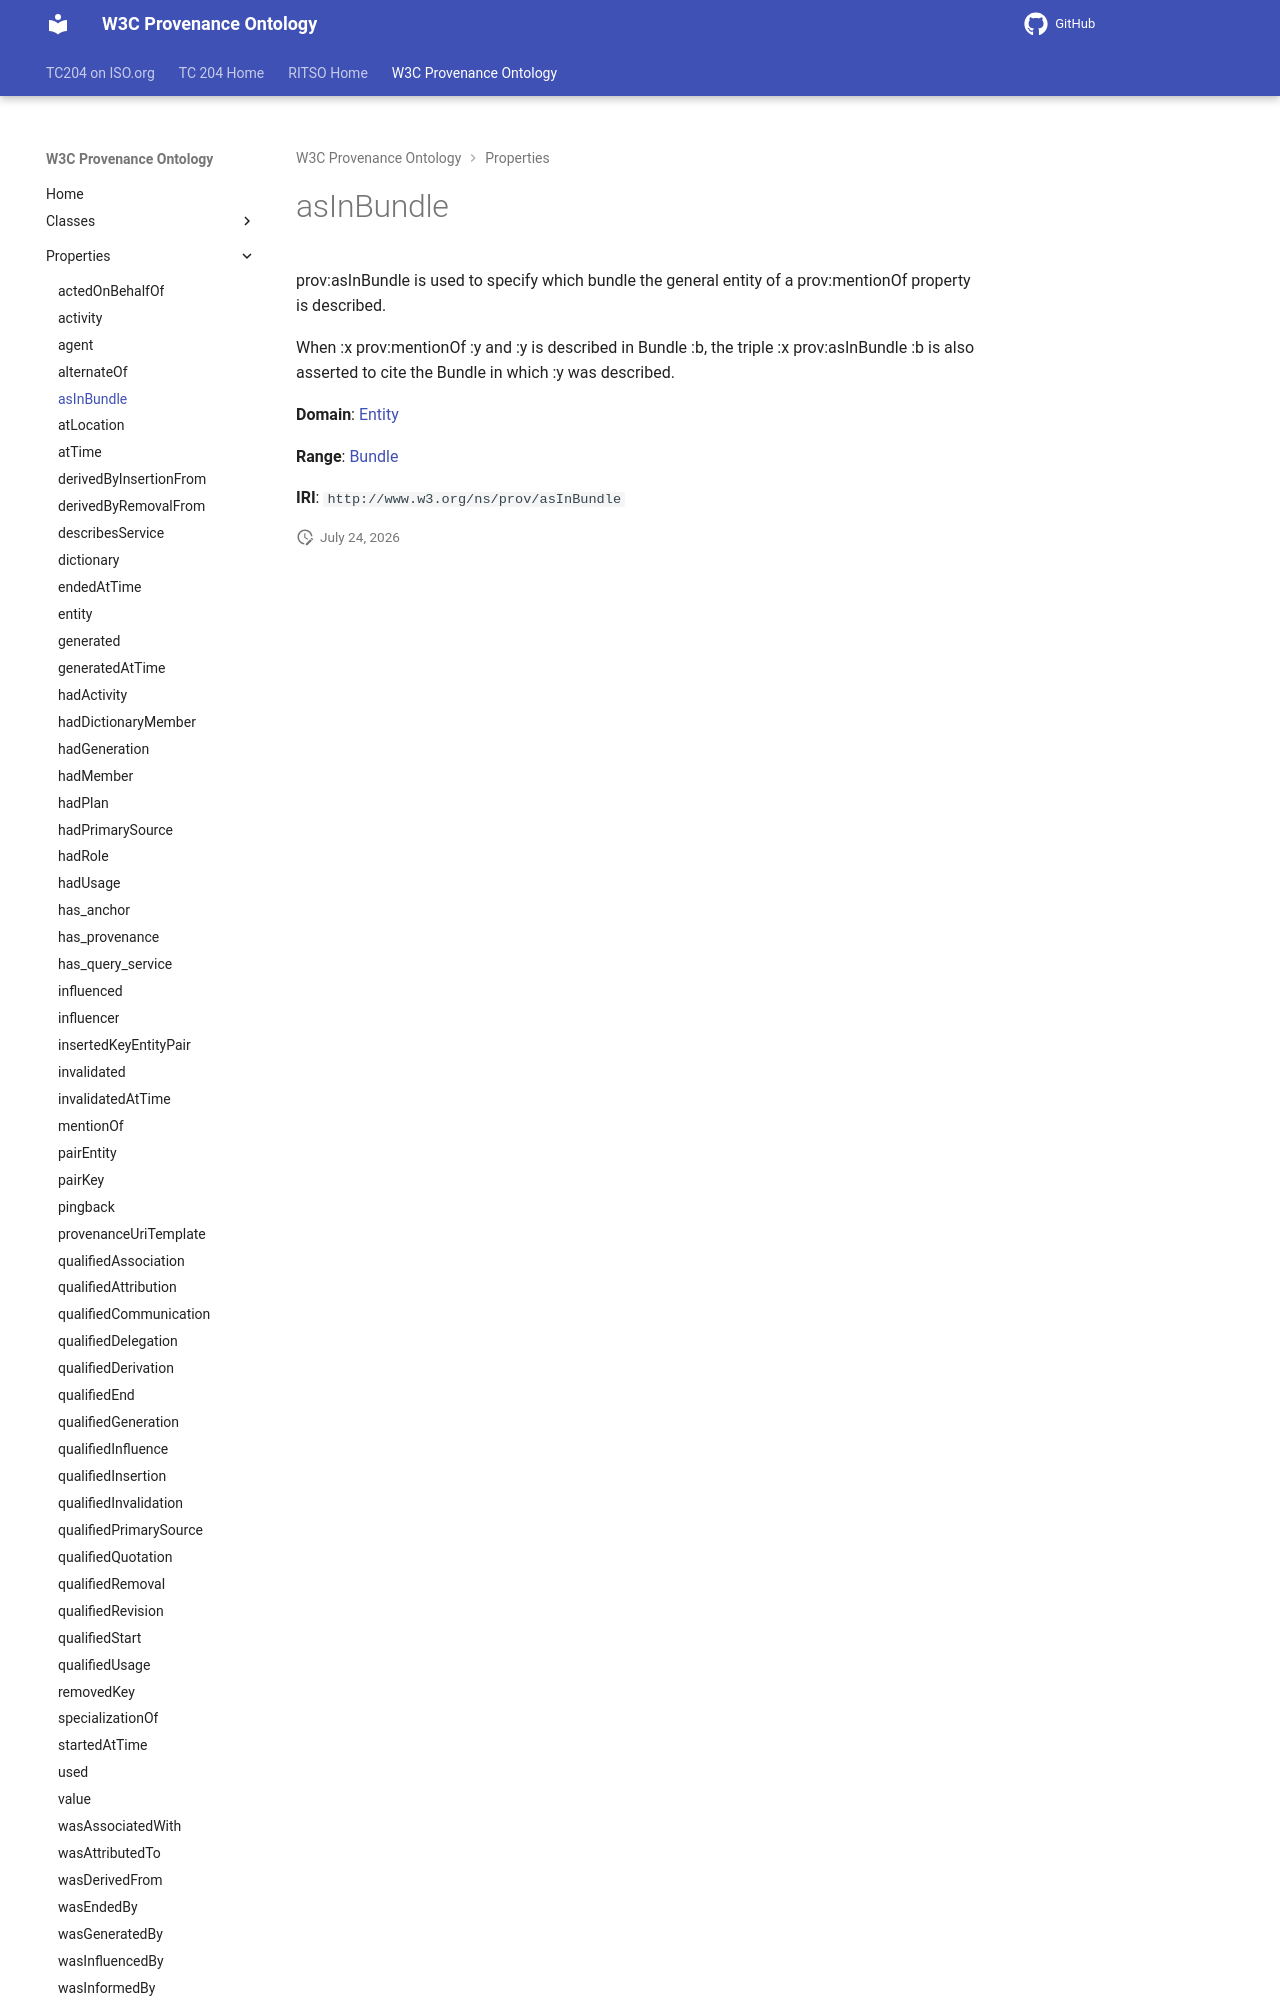

repository: ISO-TC204/ontology-import-prov · page: 2026-07-24_15-16-26/properties/asInBundle/index.html · generator: mkdocs

# asInBundle

prov:asInBundle is used to specify which bundle the general entity of a prov:mentionOf property is described.

When :x prov:mentionOf :y and :y is described in Bundle :b, the triple :x prov:asInBundle :b is also asserted to cite the Bundle in which :y was described.

**Domain**: [Entity](../classes/Entity.md)

**Range**: [Bundle](../classes/Bundle.md)
